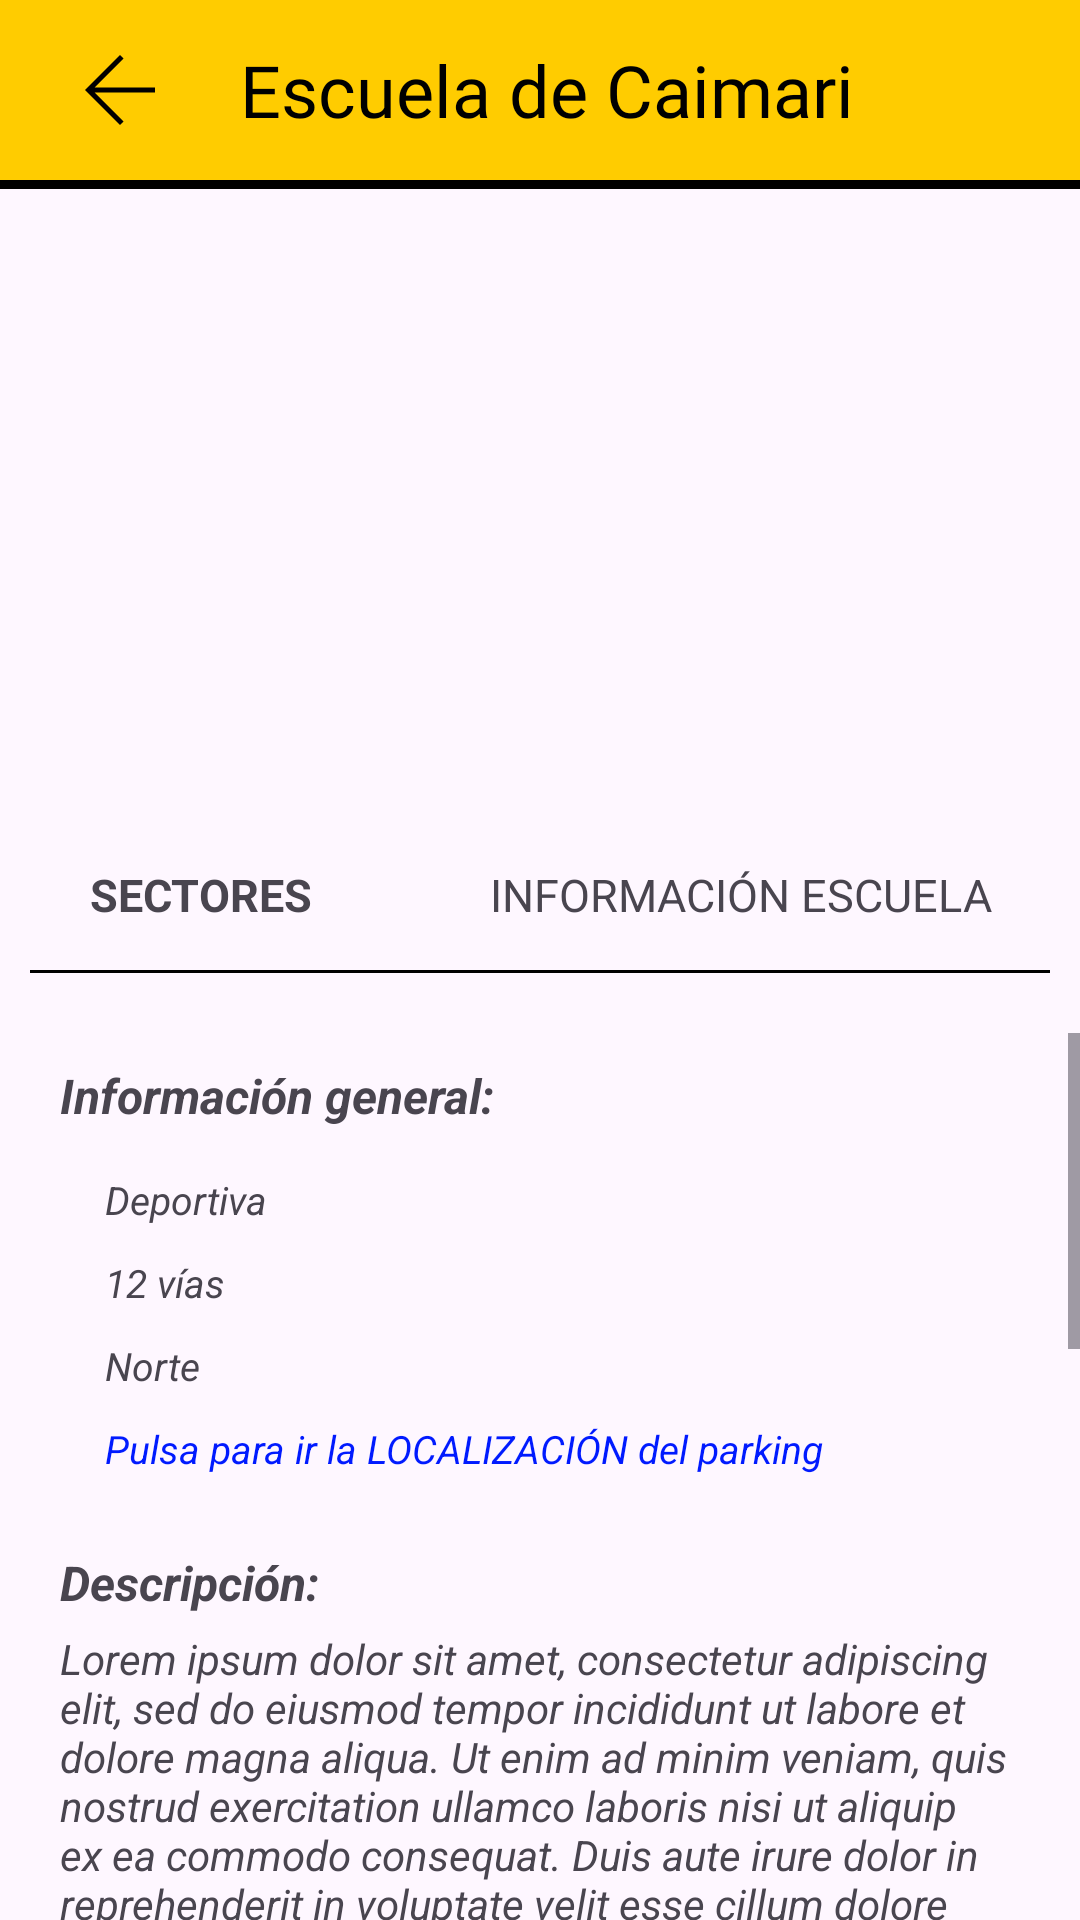

Layout XML and referenced resources for this Android screen:
<!-- AndroidManifest.xml: application theme Theme.ProyectoIlerna -->
<!-- res/layout/activity_school.xml -->
<?xml version="1.0" encoding="utf-8"?>
<LinearLayout
    xmlns:android="http://schemas.android.com/apk/res/android"
    xmlns:app="http://schemas.android.com/apk/res-auto"
    xmlns:tools="http://schemas.android.com/tools"
    android:id="@+id/main"
    android:layout_width="match_parent"
    android:layout_height="match_parent"
    tools:context=".SchoolActivity"
    android:orientation="vertical">

    
    <RelativeLayout
        style="@style/headerCustom">
        <View
            android:id="@+id/icon_header"
            android:layout_width="40dp"
            android:layout_height="40dp"
            android:layout_marginStart="10dp"
            android:background="@drawable/ic_flecha_atras"
            android:onClick="callMainActivity"/>
        <TextView
            android:id="@+id/tv_header"
            style="@style/textHeaderCustom"
            android:layout_toEndOf="@+id/icon_header"
            android:layout_centerInParent="true"
            android:text="Escuela de Caimari"
            tools:ignore="RtlHardcoded,RtlSymmetry" />
    </RelativeLayout>
    <View
        android:layout_width="fill_parent"
        android:layout_height="3dp"
        android:background="@color/black"/>

    
    <LinearLayout
        android:layout_width="match_parent"
        android:layout_height="wrap_content"
        android:orientation="vertical">
        <ImageView
            android:id="@+id/iv_school_image"
            android:layout_width="match_parent"
            android:layout_height="200dp"
            android:src="@drawable/logo_ilerna"/>
        <LinearLayout
            android:layout_width="match_parent"
            android:layout_height="wrap_content"
            android:layout_marginTop="5dp"
            android:orientation="horizontal">
            <TextView
                android:id="@+id/tv_school_sector"
                android:layout_width="wrap_content"
                android:layout_height="wrap_content"
                android:paddingTop="20dp"
                android:paddingBottom="10dp"
                android:text="@string/school_sector"
                android:textAlignment="center"
                android:textSize="15sp"
                android:textStyle="bold"
                android:layout_weight="0.5"
                android:onClick="callChangeVisibilityLinearLayout"/>
            <TextView
                android:id="@+id/tv_school_information"
                android:layout_width="wrap_content"
                android:layout_height="wrap_content"
                android:paddingTop="20dp"
                android:paddingBottom="10dp"
                android:text="@string/school_information"
                android:textAlignment="center"
                android:textSize="15sp"
                android:layout_weight="0.5"
                android:onClick="callChangeVisibilityLinearLayout"/>
        </LinearLayout>
        <View
            android:layout_width="fill_parent"
            android:layout_height="1dp"
            android:layout_marginTop="5dp"
            android:layout_marginStart="10dp"
            android:layout_marginEnd="10dp"
            android:background="@color/black"/>


        <LinearLayout
            android:id="@+id/ll_school_sector"
            android:layout_width="match_parent"
            android:layout_height="wrap_content"
            android:orientation="vertical">
            <ScrollView
                android:layout_width="match_parent"
                android:layout_height="wrap_content">
                <LinearLayout
                    style="@style/viewCustom"
                    android:orientation="vertical">

                    <androidx.recyclerview.widget.RecyclerView
                        android:id="@+id/rv_list_sector"
                        android:layout_width="match_parent"
                        android:layout_height="wrap_content">


                        

                    </androidx.recyclerview.widget.RecyclerView>
                </LinearLayout>
            </ScrollView>
        </LinearLayout>


        <LinearLayout
            android:id="@+id/ll_school_information"
            android:layout_width="match_parent"
            android:layout_height="wrap_content"
            android:orientation="vertical">
            <ScrollView
                android:layout_width="match_parent"
                android:layout_height="wrap_content">
                <LinearLayout
                    android:layout_width="match_parent"
                    android:layout_height="wrap_content"
                    android:orientation="vertical">

                    <LinearLayout
                        android:layout_width="match_parent"
                        android:layout_height="wrap_content"
                        android:layout_marginTop="10dp"
                        android:layout_marginBottom="10dp"
                        android:layout_marginStart="20dp"
                        android:layout_marginEnd="20dp"
                        android:orientation="horizontal">
                        <LinearLayout
                            android:layout_width="match_parent"
                            android:layout_height="wrap_content"
                            android:orientation="vertical">
                            <TextView
                                android:layout_width="wrap_content"
                                android:layout_height="wrap_content"
                                android:layout_marginBottom="10dp"
                                android:text="@string/school_info"
                                android:textStyle="bold|italic"
                                android:textSize="16sp"/>
                            <LinearLayout
                                android:layout_width="match_parent"
                                android:layout_height="match_parent"
                                android:layout_marginStart="15dp"
                                android:orientation="vertical">
                                <TextView
                                    android:id="@+id/tv_name"
                                    android:layout_width="wrap_content"
                                    android:layout_height="wrap_content"
                                    android:paddingTop="5dp"
                                    android:paddingBottom="5dp"
                                    android:textSize="13sp"
                                    android:textStyle="italic"
                                    android:text="Deportiva"/>
                                <TextView
                                    android:id="@+id/tv_number_routes"
                                    android:layout_width="wrap_content"
                                    android:layout_height="wrap_content"
                                    android:paddingTop="5dp"
                                    android:paddingBottom="5dp"
                                    android:textSize="13sp"
                                    android:textStyle="italic"
                                    android:text="12 vías"/>
                                <TextView
                                    android:id="@+id/tv_number_sectors"
                                    android:layout_width="wrap_content"
                                    android:layout_height="wrap_content"
                                    android:paddingTop="5dp"
                                    android:paddingBottom="5dp"
                                    android:textSize="13sp"
                                    android:textStyle="italic"
                                    android:text="Norte"/>
                                <TextView
                                    android:id="@+id/tv_GPS"
                                    android:layout_width="match_parent"
                                    android:layout_height="wrap_content"
                                    android:paddingTop="5dp"
                                    android:paddingBottom="5dp"
                                    android:textSize="13sp"
                                    android:textStyle="italic"
                                    android:textColor="@color/blue"
                                    android:text="@string/school_location"/>
                            </LinearLayout>
                        </LinearLayout>

                    </LinearLayout>
                    <LinearLayout
                        android:layout_width="match_parent"
                        android:layout_height="wrap_content"
                        android:layout_marginTop="10dp"
                        android:layout_marginBottom="10dp"
                        android:layout_marginStart="20dp"
                        android:layout_marginEnd="20dp"
                        android:orientation="vertical">
                        <TextView
                            android:layout_width="wrap_content"
                            android:layout_height="wrap_content"
                            android:text="@string/school_description"
                            android:textStyle="bold|italic"
                            android:textSize="16sp"/>
                        <TextView
                            android:id="@+id/tv_description"
                            android:layout_width="match_parent"
                            android:layout_height="wrap_content"
                            android:layout_marginTop="5dp"
                            android:textStyle="italic"
                            android:text="@string/term1"/>
                    </LinearLayout>

                    <LinearLayout
                        android:layout_width="match_parent"
                        android:layout_height="wrap_content"
                        android:layout_marginTop="10dp"
                        android:layout_marginBottom="10dp"
                        android:layout_marginStart="20dp"
                        android:layout_marginEnd="20dp"
                        android:orientation="vertical">
                        <TextView
                            android:layout_width="wrap_content"
                            android:layout_height="wrap_content"
                            android:text="@string/school_map"
                            android:textStyle="bold|italic"
                            android:textSize="16sp"/>
                        <ImageView
                            android:layout_width="match_parent"
                            android:layout_height="420dp"
                            android:layout_marginTop="10dp"
                            android:onClick="callMapActivity"
                            android:src="@drawable/map_1"/>
                    </LinearLayout>
                </LinearLayout>
            </ScrollView>
        </LinearLayout>

    </LinearLayout>
</LinearLayout>
<!-- resources referenced by this layout -->
<resources>
  <color name="black">#FF000000</color>
  <color name="blue">#001AFF</color>
  <!-- drawable ic_flecha_atras (drawable) -->
  <vector xmlns:android="http://schemas.android.com/apk/res/android"
      android:width="24dp"
      android:height="24dp"
      android:viewportWidth="960"
      android:viewportHeight="960">
    <path
        android:pathData="m276.85,500 l231.69,231.69L480,760 200,480l280,-280 28.54,28.31L276.85,460L760,460v40L276.85,500Z"
        android:fillColor="#000"/>
  </vector>
  <string name="school_description">Descripción:</string>
  <string name="school_info">Información general:</string>
  <string name="school_information">INFORMACIÓN ESCUELA</string>
  <string name="school_location">Pulsa para ir la LOCALIZACIÓN del parking</string>
  <string name="school_map">Mapa:</string>
  <string name="school_sector">SECTORES</string>
  <string name="term1">Lorem ipsum dolor sit amet, consectetur adipiscing elit, sed do eiusmod tempor incididunt ut labore et dolore magna aliqua. Ut enim ad minim veniam, quis nostrud exercitation ullamco laboris nisi ut aliquip ex ea commodo consequat. Duis aute irure dolor in reprehenderit in voluptate velit esse cillum dolore eu fugiat nulla pariatur. Excepteur sint occaecat cupidatat non proident, sunt in culpa qui officia deserunt mollit anim id est laborum.</string>
  <style name="headerCustom">
          <item name="android:layout_width">match_parent</item>
          <item name="android:layout_height">wrap_content</item>
          <item name="android:padding">10dp</item>
          <item name="android:background">@color/yellow</item>
      </style>
  <style name="textHeaderCustom">
          <item name="android:layout_width">wrap_content</item>
          <item name="android:layout_height">wrap_content</item>
          <item name="android:textSize">24sp</item>
          <item name="android:textColor">@color/black</item>
          <item name="android:fontFamily">@font/architects_daughter</item>
          <item name="android:layout_marginStart">20dp</item>
          <item name="android:layout_gravity">left</item>
      </style>
  <style name="viewCustom">
          <item name="android:layout_width">match_parent</item>
          <item name="android:layout_height">wrap_content</item>
          <item name="android:layout_margin">10dp</item>
      </style>
  <style name="Theme.ProyectoIlerna" parent="Base.Theme.ProyectoIlerna" />
  <color name="yellow">#ffcc00</color>
  <style name="Base.Theme.ProyectoIlerna" parent="Theme.Material3.DayNight.NoActionBar">
          
          
      </style>
</resources>
